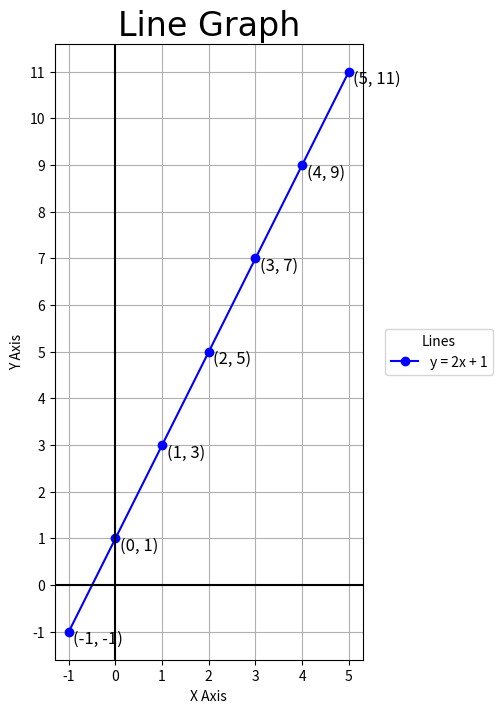

This figure's Python source: (Note: this script raises an exception after producing the figure.)
from pathlib import Path
import numpy as np
import matplotlib.pyplot as plt


def plot_line_graph(title, equation, label):
    # Define the range of x values
    x = np.arange(-1, 6)
    # Calculate the corresponding y values
    y = eval(equation)
    # Resize the Graph (dpi specifies pixels per inch. When saving probably should use 300 if possible)
    fig, ax = plt.subplots(figsize=(8, 8), dpi=100)
    # Adjust subplot parameters to make room for the legend
    fig.subplots_adjust(right=0.7)
    # Plot the line graph
    ax.plot(x, y, "bo-", label=label)
    # Add a x, y axis lines through the origin
    ax.axhline(0, color="k", linestyle="-")
    ax.axvline(0, color="k", linestyle="-")
    # add a grid
    ax.grid(True)
    # Add a title (specify font parameters with fontdict)
    ax.set_title(title, fontdict={"fontname": "Lucida Sans", "fontsize": 24})
    # X and Y labels
    ax.set_xlabel("X Axis")
    ax.set_ylabel("Y Axis")
    # specify X, Y axis Tickmarks (will resize graph)
    ax.set_xticks(list(x))
    # Set y-axis tick marks to be every 1 instead of 2
    y_min = int(min(y))
    y_max = int(max(y))
    ax.set_yticks(range(y_min, y_max+1))
    # Set the aspect ratio of the axes to be equal
    ax.set_aspect('equal')
    # Label each point on the graph
    for i in range(len(x)):
        ax.text(x[i]+0.1, y[i]-0.25, f"({x[i]}, {y[i]})", fontsize=12)
    # Place legend outside plot at top right, making extra room for it
    ax.legend(title="Lines", loc='center left', bbox_to_anchor=(1.05, 0.5))
    # Get the directory of the current file
    currfile_dir = Path(__file__).parent
    # Replace spaces in title with underscores to create filename for saving figure
    filename = title.replace(" ", "_") 
    filepath = currfile_dir / (f"{filename}.png")
    # Save figure (dpi 300 is good when saving so graph has high resolution)
    plt.savefig(filepath, dpi=600)
    # Show plot
    plt.show()


def main():
    plot_line_graph("Line Graph", "2 * x + 1", "y = 2x + 1")


if __name__ == '__main__':
    main()
